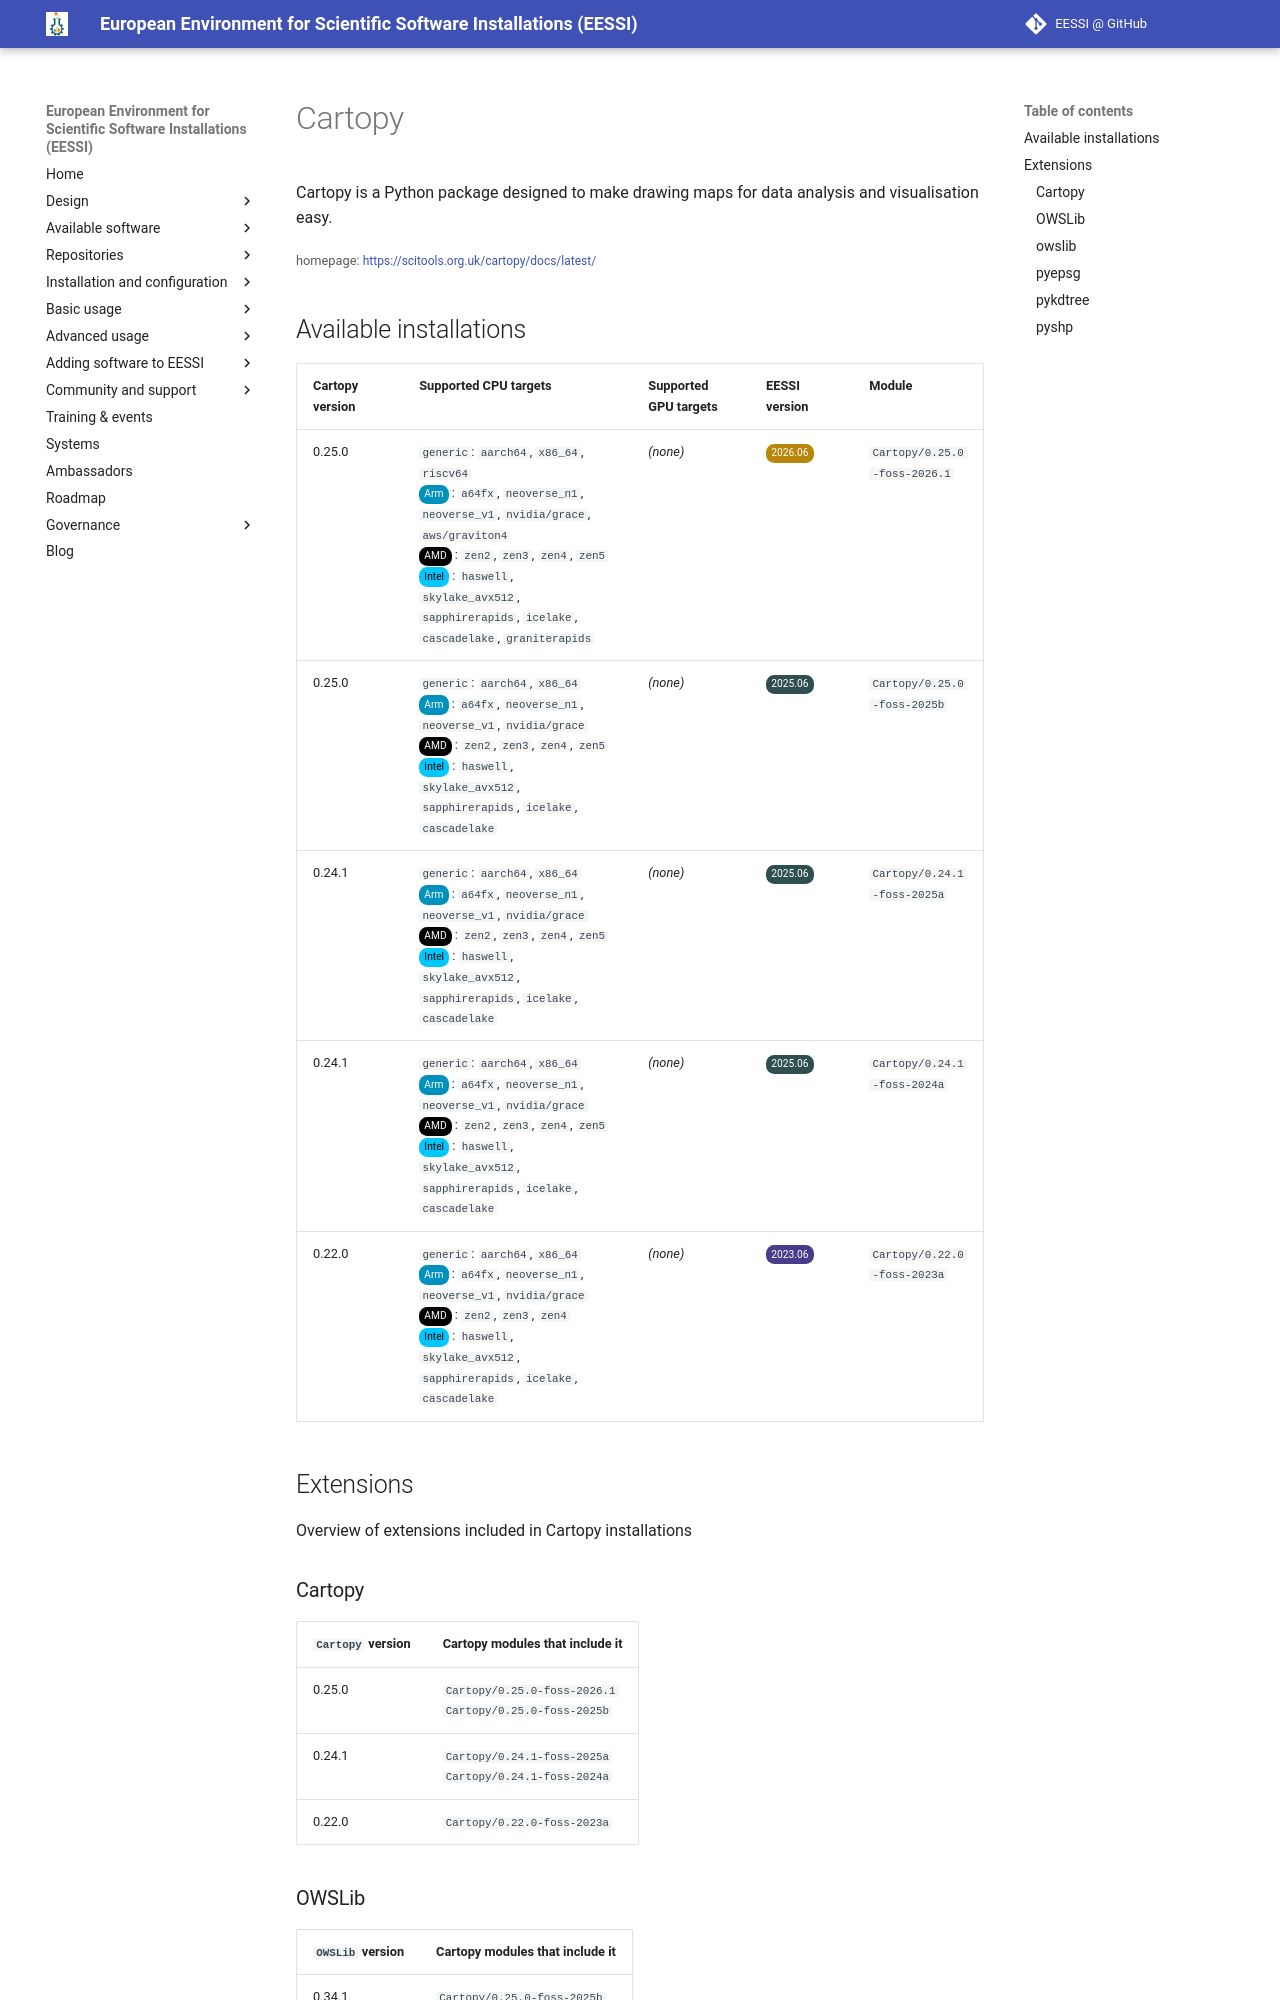

repository: EESSI/docs · page: available_software/detail/Cartopy/index.html · generator: mkdocs

---
json_ld:
  '@context': https://schema.org
  '@type': SoftwareApplication
  applicationCategory: DeveloperApplication
  description: Cartopy is a Python package designed to make drawing maps for data
    analysis and visualisation easy.
  license: Not confirmed
  name: Cartopy
  offers:
    '@type': Offer
    price: 0
  operatingSystem: LINUX
  review:
    '@type': Review
    author:
      '@type': Organization
      name: EESSI
    reviewBody: Application has been successfully made available on all architectures
      supported by EESSI
    reviewRating:
      '@type': Rating
      ratingValue: 5
  softwareRequirements: See https://www.eessi.io/docs/ for how to make EESSI available
    on your system
  softwareVersion: '[''0.25.0'', ''0.24.1'', ''0.22.0'']'
  url: https://scitools.org.uk/cartopy/docs/latest/
---
# Cartopy


Cartopy is a Python package designed to make drawing maps for data analysis and visualisation easy.

<small>homepage: </small><span class="software-link">[https://scitools.org.uk/cartopy/docs/latest/](https://scitools.org.uk/cartopy/docs/latest/)</span>
